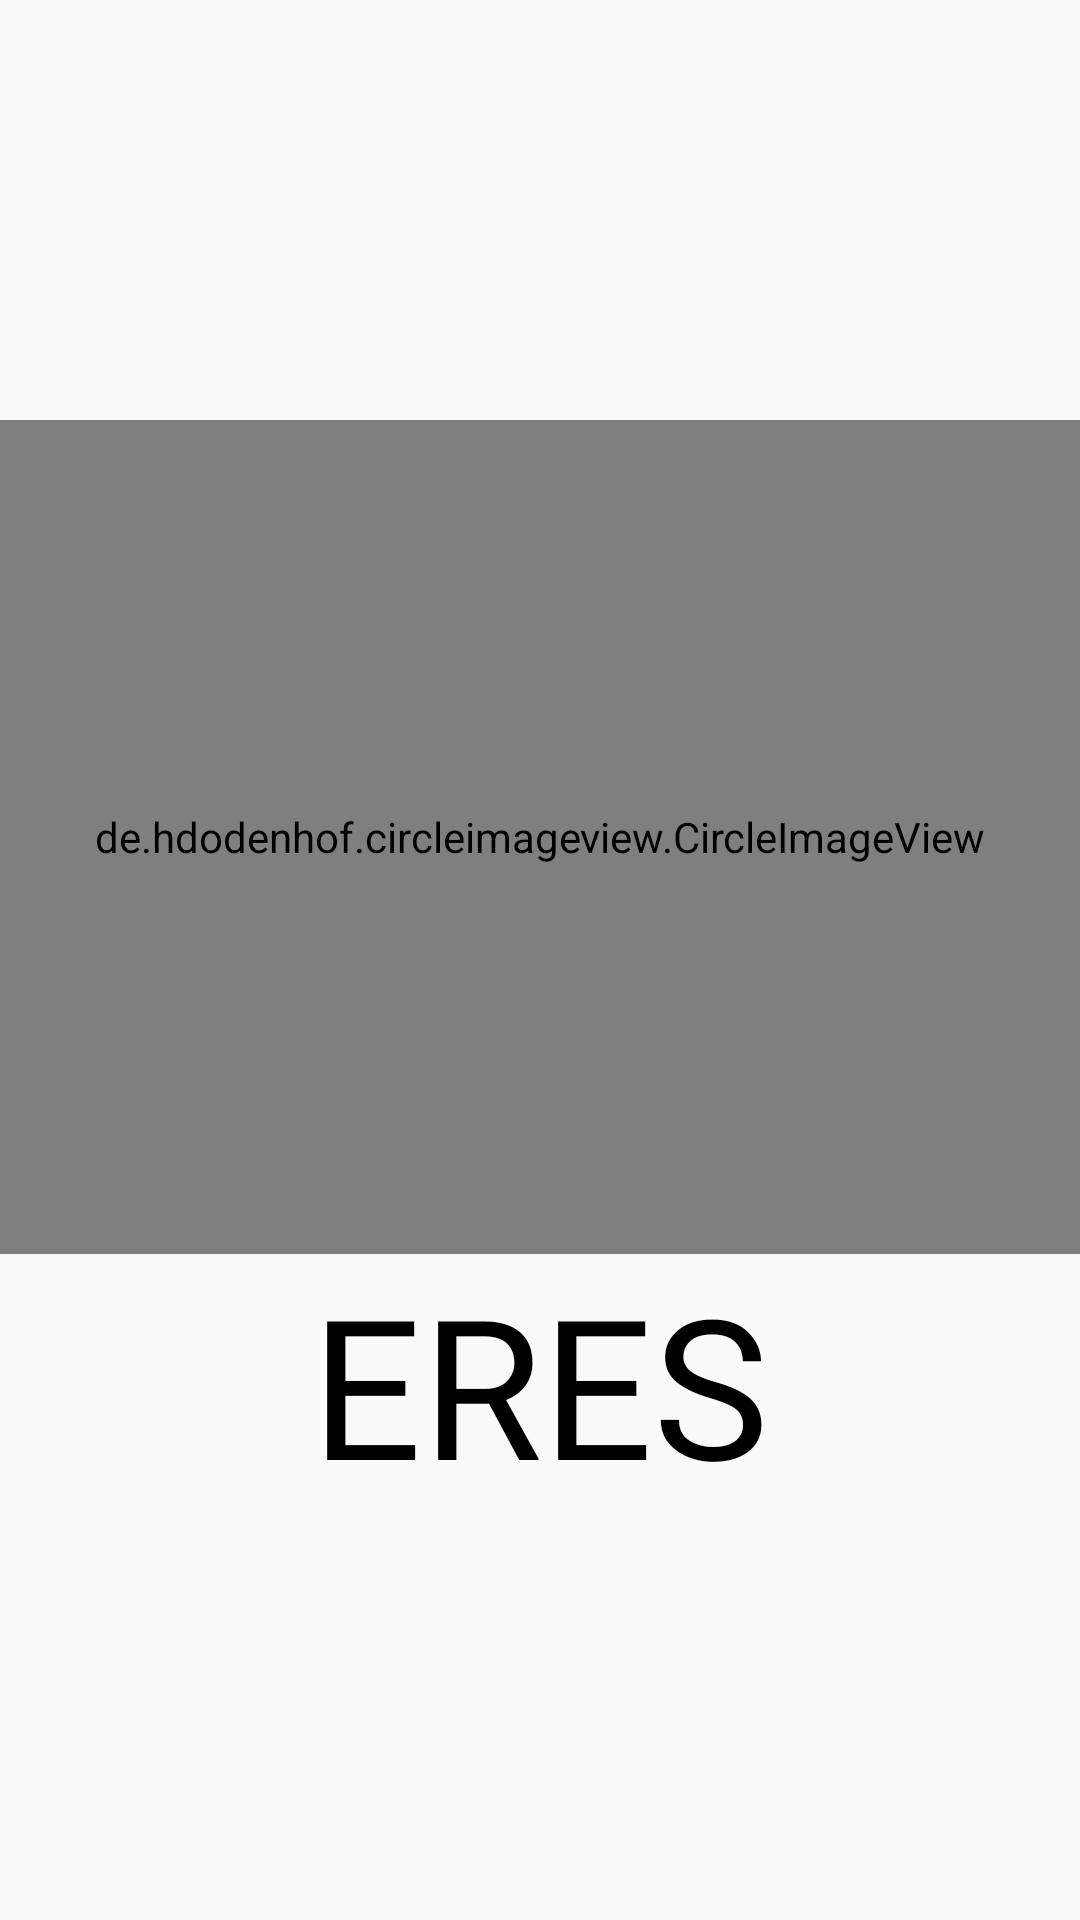

Produce the Android XML layout that renders to this screen, including the resource entries it uses.
<!-- AndroidManifest.xml: application theme AppTheme -->
<!-- res/layout/activity_main.xml -->
<?xml version="1.0" encoding="utf-8"?>
<LinearLayout xmlns:android="http://schemas.android.com/apk/res/android"
    xmlns:app="http://schemas.android.com/apk/res-auto"
    xmlns:tools="http://schemas.android.com/tools"
    android:layout_width="match_parent"
    android:layout_height="match_parent"
    android:background="@drawable/background"
    android:orientation="vertical"
    tools:context=".activities.MainActivity">

    <de.hdodenhof.circleimageview.CircleImageView
        android:id="@+id/circleImageView"
        android:layout_width="match_parent"
        android:layout_height="278dp"
        android:layout_gravity="bottom|center|center_horizontal|fill"
        android:layout_marginTop="140dp"
        android:src="@drawable/logo"
        app:civ_border_width="4dp" />

    <TextView
        android:id="@+id/textView2"
        android:layout_width="match_parent"
        android:layout_height="113dp"
        android:fontFamily="@font/bangers"
        android:gravity="center_horizontal"
        android:text="eres"
        android:textAllCaps="true"
        android:textColor="#000000"
        android:textSize="65sp"
        android:typeface="sans" />

</LinearLayout>
<!-- resources referenced by this layout -->
<resources>
  <style name="AppTheme" parent="Theme.AppCompat.Light.DarkActionBar">
          
          <item name="colorPrimary">@color/colorPrimaryDark</item>
          <item name="colorPrimaryDark">@color/colorPrimary</item>
          <item name="colorAccent">@color/colorAccent</item>
      </style>
  <color name="colorPrimaryDark">#FFFFFF</color>
  <color name="colorPrimary">#F10606</color>
  <color name="colorAccent">#F6F6F6</color>
</resources>
